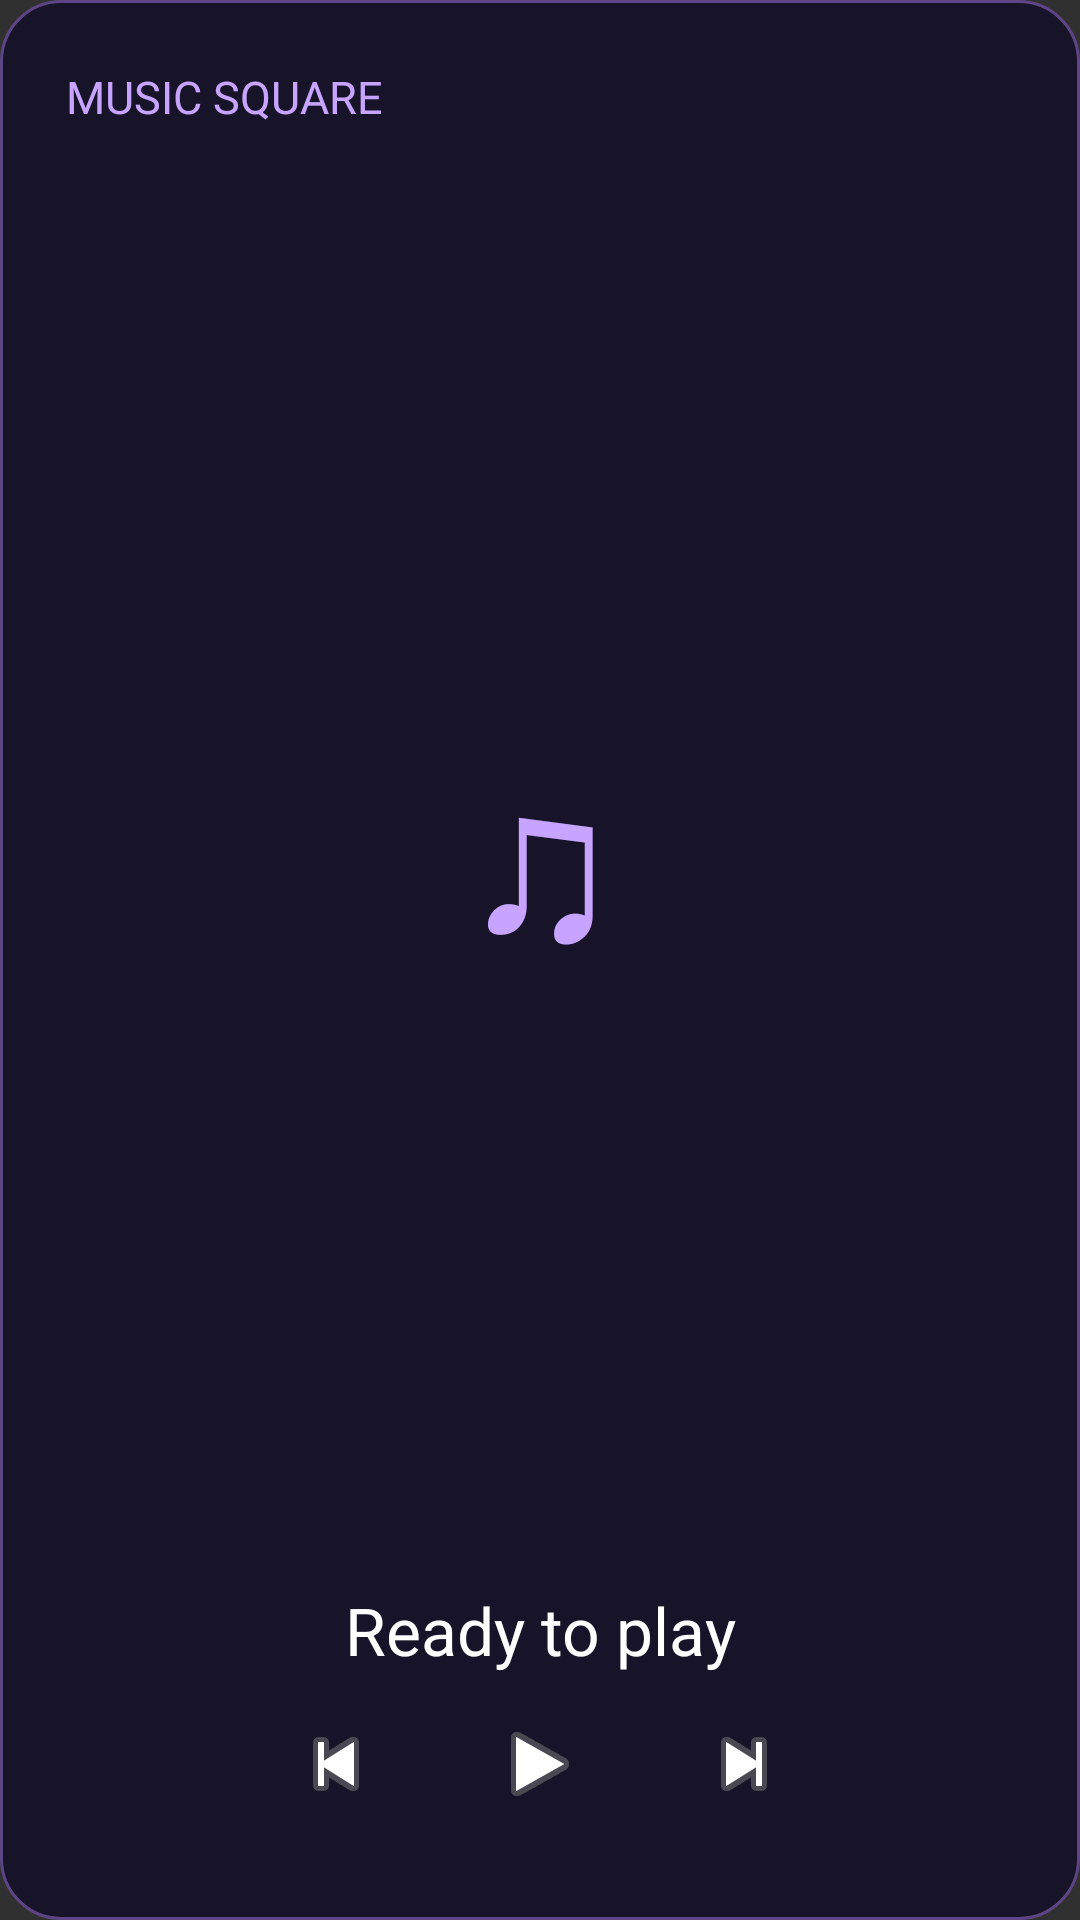

This screen was rendered from an Android layout file. Write that file and the resources it references.
<!-- AndroidManifest.xml: application theme Theme.MusicSquare -->
<!-- res/layout/widget_music_large.xml -->
<?xml version="1.0" encoding="utf-8"?>
<LinearLayout xmlns:android="http://schemas.android.com/apk/res/android" android:orientation="vertical" android:gravity="center" android:padding="22dp" android:background="@drawable/widget_background" android:layout_width="match_parent" android:layout_height="match_parent">
<TextView android:layout_width="match_parent" android:layout_height="wrap_content" android:text="MUSIC SQUARE" android:textColor="#C6A4FF" android:textSize="15sp"/>
<TextView android:layout_width="match_parent" android:layout_height="0dp" android:layout_weight="1" android:gravity="center" android:text="♫" android:textColor="#C6A4FF" android:textSize="72sp"/>
<TextView android:id="@+id/widget_title" android:layout_width="match_parent" android:layout_height="wrap_content" android:gravity="center" android:text="Ready to play" android:textColor="#FFFFFF" android:textSize="22sp" android:maxLines="2"/>
<LinearLayout android:layout_width="match_parent" android:layout_height="wrap_content" android:gravity="center" android:orientation="horizontal">
<ImageButton android:id="@+id/widget_prev" android:layout_width="64dp" android:layout_height="60dp" android:background="@android:color/transparent" android:src="@android:drawable/ic_media_previous" android:contentDescription="Previous"/>
<ImageButton android:id="@+id/widget_play" android:layout_width="72dp" android:layout_height="60dp" android:background="@android:color/transparent" android:src="@android:drawable/ic_media_play" android:contentDescription="Play or pause"/>
<ImageButton android:id="@+id/widget_next" android:layout_width="64dp" android:layout_height="60dp" android:background="@android:color/transparent" android:src="@android:drawable/ic_media_next" android:contentDescription="Next"/>
</LinearLayout>
</LinearLayout>
<!-- resources referenced by this layout -->
<resources>
  <!-- drawable widget_background (drawable) -->
  <?xml version="1.0" encoding="utf-8"?>
  <shape xmlns:android="http://schemas.android.com/apk/res/android"><solid android:color="#171329"/><corners android:radius="20dp"/><stroke android:width="1dp" android:color="#5D4585"/></shape>
  <style name="Theme.MusicSquare" parent="android:style/Theme.Material.NoActionBar"><item name="android:windowLightStatusBar">false</item><item name="android:statusBarColor">#0C0C18</item><item name="android:navigationBarColor">#0C0C18</item></style>
</resources>
